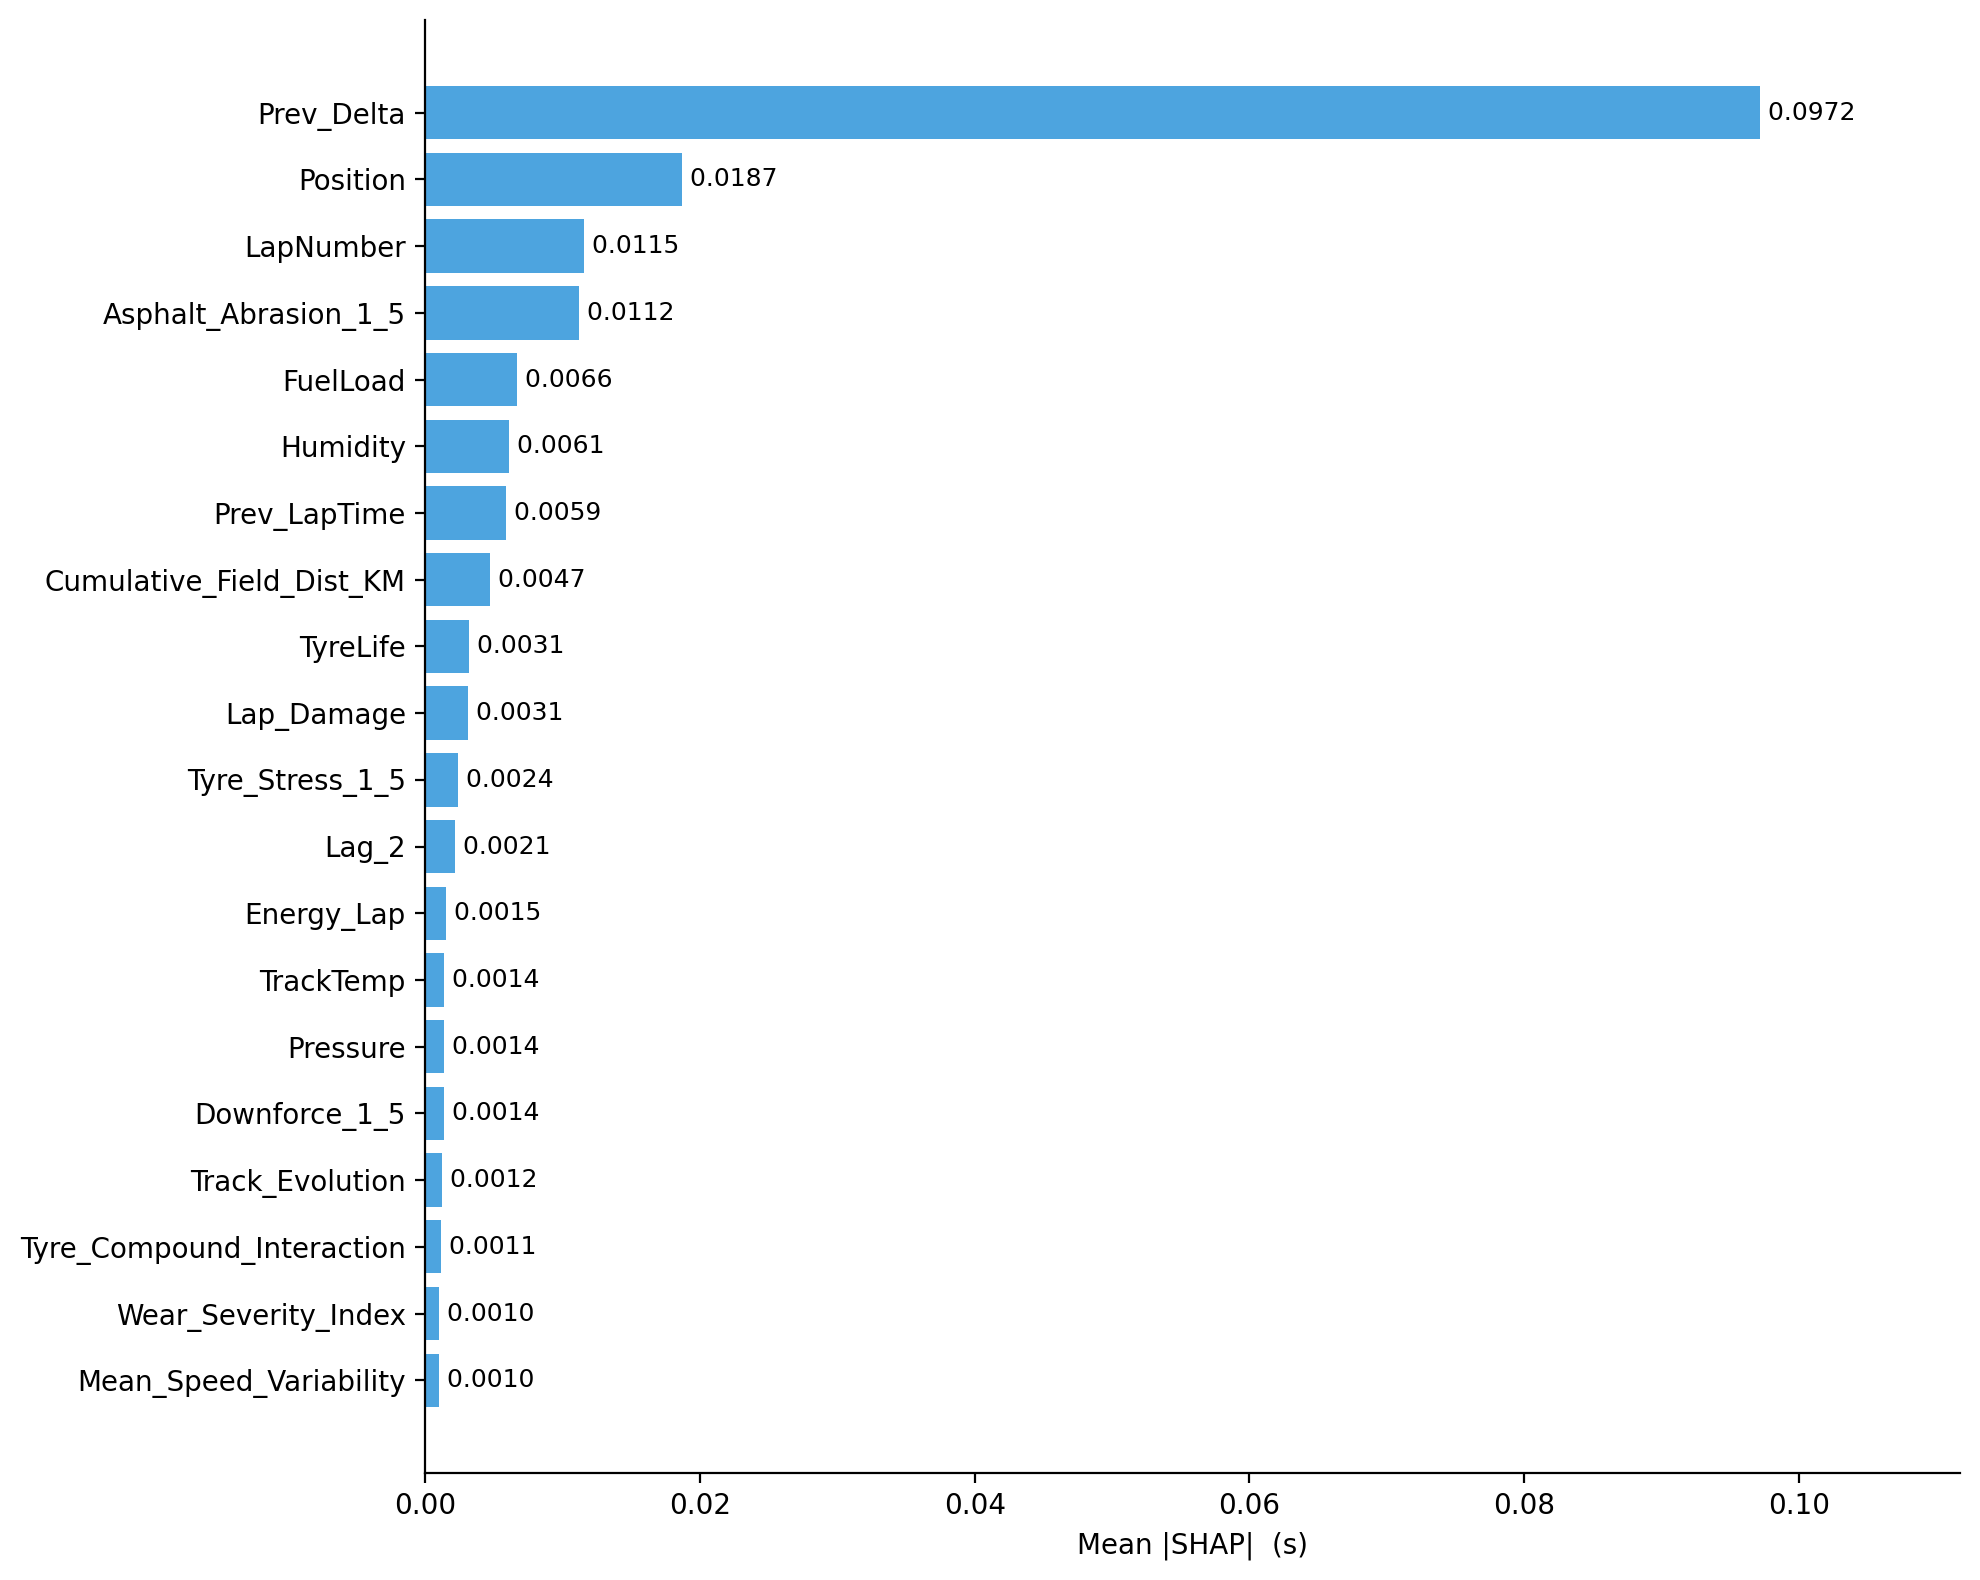

Source data for this figure (header and first rows):
Feature, Mean_Abs_SHAP
Prev_Delta, 0.09717
Position, 0.0187
LapNumber, 0.01152
Asphalt_Abrasion_1_5, 0.01122
FuelLoad, 0.00664
Humidity, 0.006102
Prev_LapTime, 0.005887
Cumulative_Field_Dist_KM, 0.004698
TyreLife, 0.00315
Lap_Damage, 0.00309
Tyre_Stress_1_5, 0.002412
Lag_2, 0.00215
Energy_Lap, 0.001529
TrackTemp, 0.001358
Pressure, 0.001354
Downforce_1_5, 0.001354
Track_Evolution, 0.00125
Tyre_Compound_Interaction, 0.001108
Wear_Severity_Index, 0.001011
Mean_Speed_Variability, 0.0009806
AirTemp, 0.0008767
Mean_Brake_Fraction, 0.0007684
WindDirection, 0.0007483
Track_Flow_Type, 0.0007065
WindSpeed, 0.0006716
Std_Brake_Fraction, 0.0006372
Rolling_Avg_3, 0.0006367
Min_Pressure_Front_PSI, 0.0006327
Location_Encoded, 0.0005975
Circuit_Length_KM, 0.0005801
Min_Pressure_Rear_PSI, 0.0005543
Gap_To_Car_Ahead, 0.000544
Grip_Aero_Balance, 0.0005074
Std_Throttle_Integral_Norm, 0.0004692
Accumulated_Tyre_Wear, 0.0004683
Std_Throttle_On_Dist_Norm, 0.0004595
Compound_Int, 0.0004494
Total_Min_Pressure, 0.0004449
Mean_Brake_Point_Norm, 0.0004176
P_1, 0.0004092
Std_Apex_Speed_Ratio, 0.0003587
P_2, 0.0003423
Style_Entropy, 0.0003134
Mean_Throttle_On_Dist_Norm, 0.0002965
Std_Speed_Variability, 0.0002931
Aero_Loss, 0.0002535
Asphalt_Grip_1_5, 0.000225
Stint, 0.0001975
Traction_1_5, 0.0001783
LatOffset_Mean, 0.0001573
Dirty_Air_Fraction, 0.0001529
Driver_Encoded, 0.0001511
DRS_Fraction, 0.0001482
Braking_1_5, 0.0001446
Mean_Apex_Speed_Ratio, 0.0001381
Pressure_Delta, 0.0001326
Std_Brake_Point_Norm, 0.000132
P_0, 0.0001223
Mean_Throttle_Integral_Norm, 0.0001194
LatOffset_Std, 0.0001186
... 5 more rows
